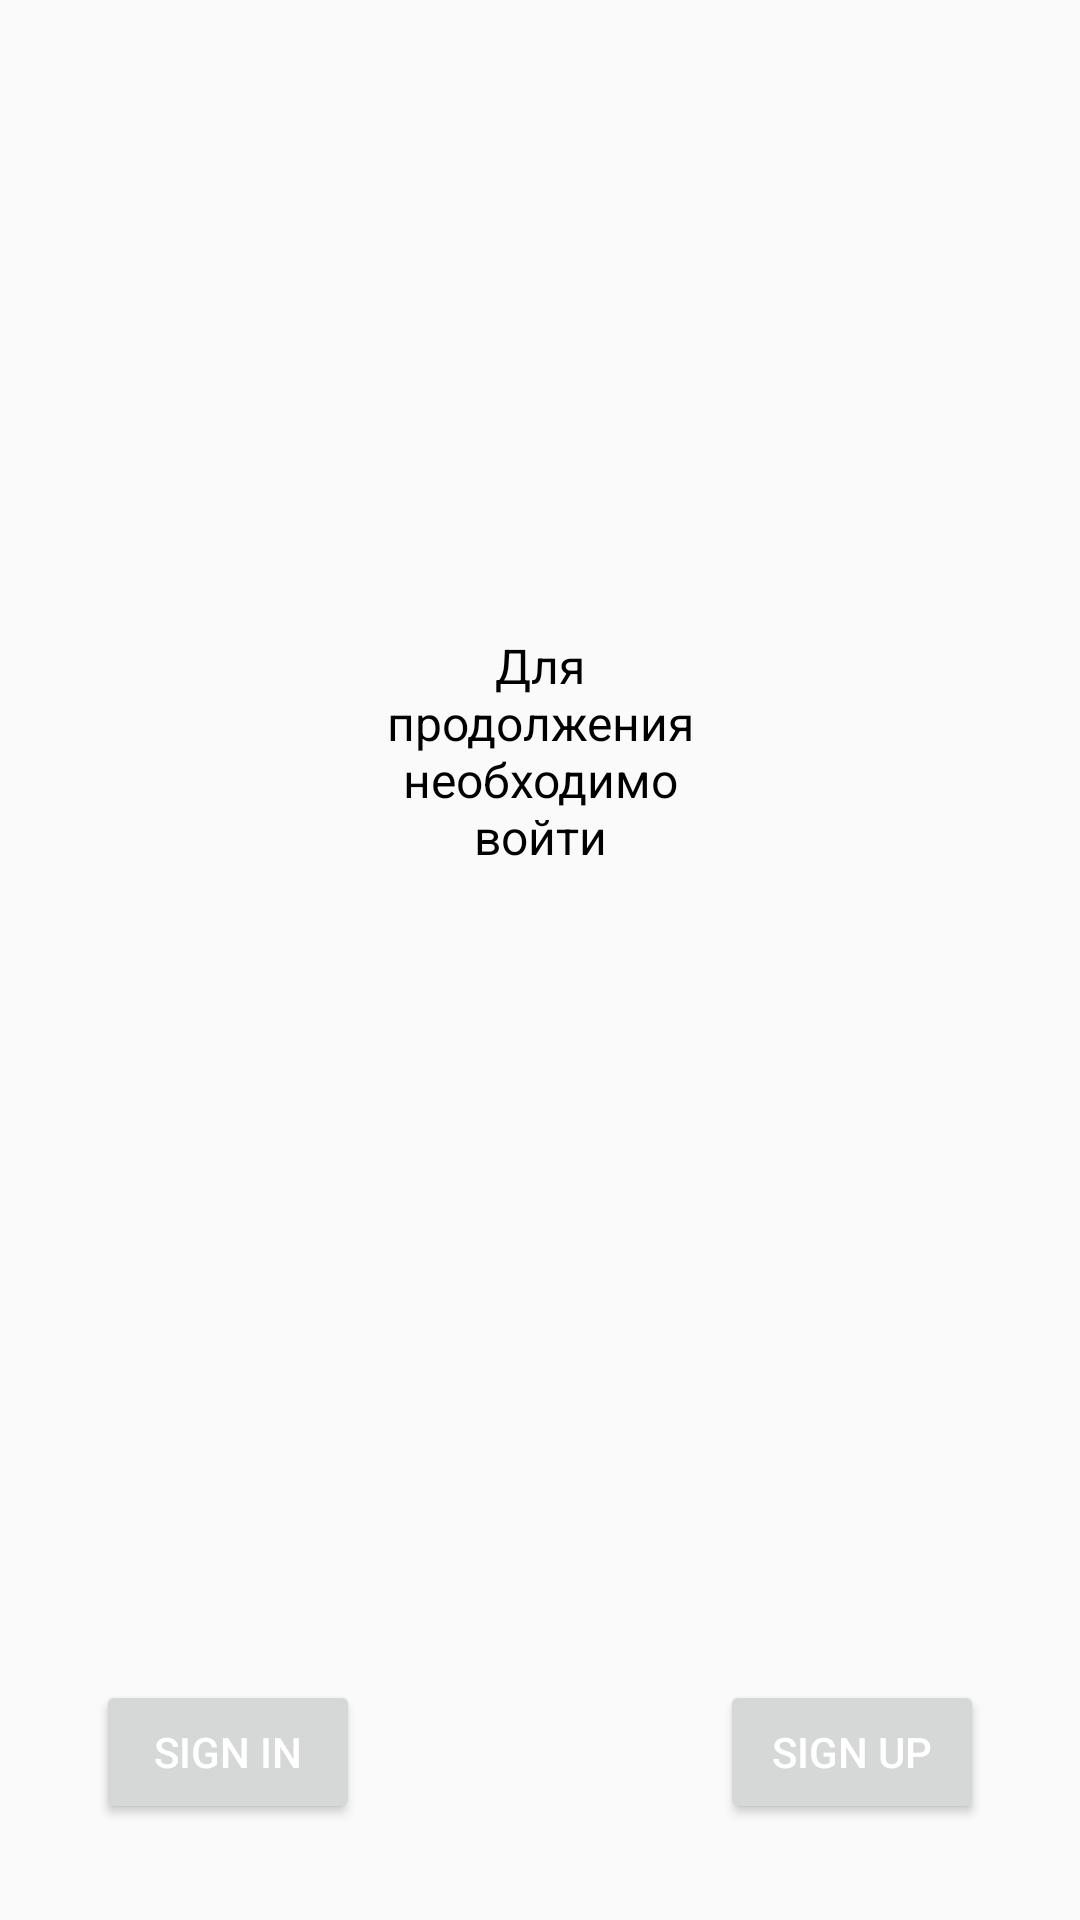

This screen was rendered from an Android layout file. Write that file and the resources it references.
<!-- AndroidManifest.xml: application theme AppTheme -->
<!-- res/layout/fragment_authentication.xml -->
<?xml version="1.0" encoding="utf-8"?>
<androidx.constraintlayout.widget.ConstraintLayout xmlns:android="http://schemas.android.com/apk/res/android"
    xmlns:app="http://schemas.android.com/apk/res-auto"
    xmlns:tools="http://schemas.android.com/tools"
    android:layout_width="match_parent"
    android:layout_height="match_parent"
    android:padding="16dp">

    <androidx.appcompat.widget.AppCompatTextView
        android:id="@+id/tv_description"
        style="@style/MyTextViewStyle"
        android:layout_width="0dp"
        android:layout_height="wrap_content"
        android:layout_marginHorizontal="100dp"
        android:text="@string/sign_in_to_continue"
        app:layout_constraintBottom_toTopOf="@id/gl_center"
        app:layout_constraintEnd_toEndOf="parent"
        app:layout_constraintStart_toStartOf="parent" />

    <androidx.constraintlayout.widget.Guideline
        android:id="@+id/gl_center"
        android:layout_width="0dp"
        android:layout_height="0dp"
        android:orientation="horizontal"
        app:layout_constraintGuide_percent="0.45" />

    <androidx.appcompat.widget.AppCompatButton
        android:id="@+id/btn_log_in"
        style="@style/MyButtonStyle"
        android:layout_width="wrap_content"
        android:layout_height="wrap_content"
        android:layout_margin="16dp"
        android:text="@string/sign_in"
        app:layout_constraintBottom_toBottomOf="parent"
        app:layout_constraintStart_toStartOf="parent" />

    <androidx.appcompat.widget.AppCompatButton
        android:id="@+id/btn_sign_up"
        style="@style/MyButtonStyle"
        android:layout_width="wrap_content"
        android:layout_height="wrap_content"
        android:layout_margin="16dp"
        android:text="@string/sign_up"
        app:layout_constraintBottom_toBottomOf="parent"
        app:layout_constraintEnd_toEndOf="parent" />


</androidx.constraintlayout.widget.ConstraintLayout>
<!-- resources referenced by this layout -->
<resources>
  <string name="sign_in">Sign in</string>
  <string name="sign_in_to_continue">Для продолжения необходимо войти</string>
  <string name="sign_up">Sign up</string>
  <style name="MyButtonStyle" parent="Widget.AppCompat.Button">
          <item name="android:textColor">@color/white</item>
      </style>
  <style name="MyTextViewStyle" parent="Widget.AppCompat.TextView">
          <item name="android:textAlignment">center</item>
          <item name="android:textColor">@color/black</item>
          <item name="android:textSize">16sp</item>
      </style>
  <style name="AppTheme" parent="Theme.AppCompat.Light.NoActionBar">
          
          <item name="colorPrimary">@color/colorPrimary</item>
          <item name="colorPrimaryDark">@color/colorPrimaryDark</item>
          <item name="colorAccent">@color/colorAccent</item>
          <item name="android:spinnerItemStyle">
              @style/spinnerItemStyle
          </item>
      </style>
  <style name="spinnerItemStyle">
          <item name="android:padding">10dp</item>
          <item name="android:textSize">20sp</item>
      </style>
  <!-- not gathered from this repository: default colours our renderer supplied (Android Studio template values) -->
  <color name="black">#FF000000</color>
  <color name="white">#FFFFFFFF</color>
  <color name="colorPrimary">#FF6200EE</color>
  <color name="colorPrimaryDark">#FF3700B3</color>
  <color name="colorAccent">#FF03DAC5</color>
</resources>
